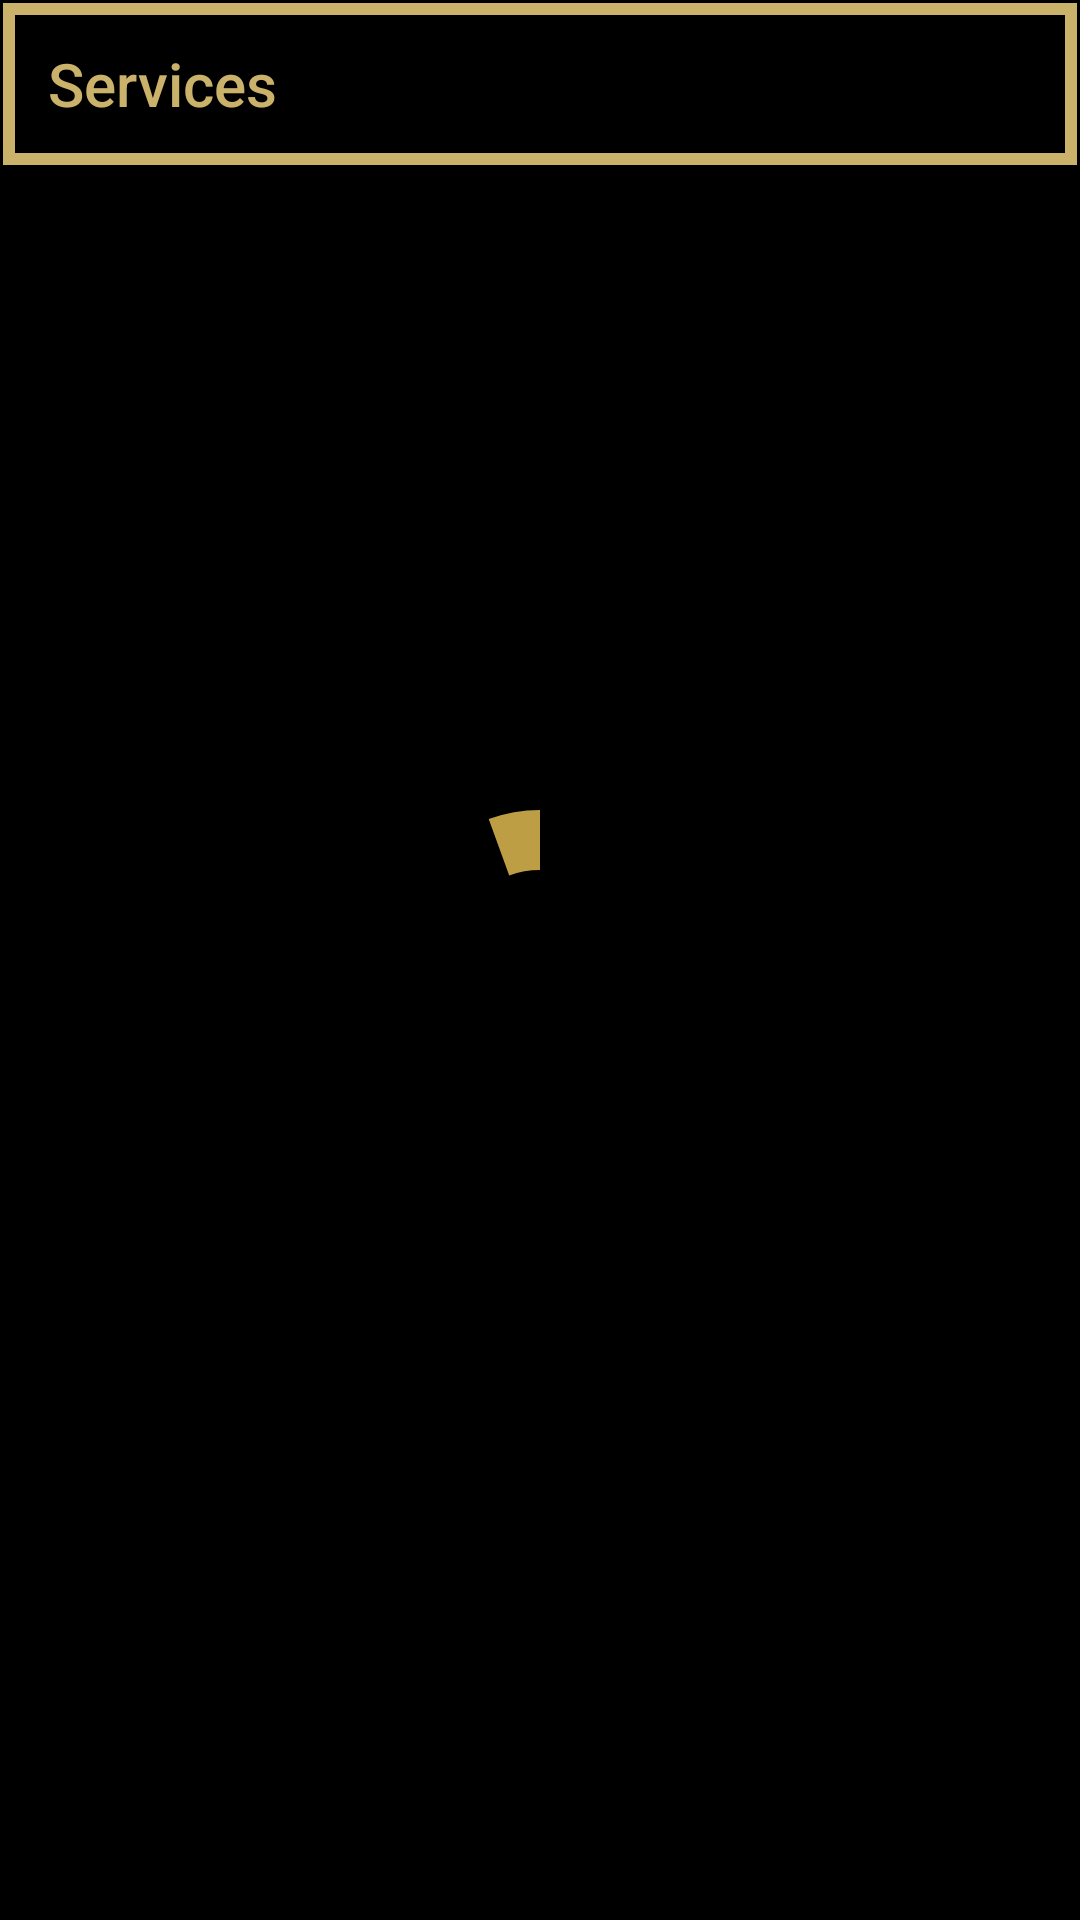

Write the Android layout XML for this screen, with the resource values it uses.
<!-- AndroidManifest.xml: application theme Theme.RoyalClips -->
<!-- res/layout/activity_service_list.xml -->
<?xml version="1.0" encoding="utf-8"?>
<androidx.constraintlayout.widget.ConstraintLayout xmlns:android="http://schemas.android.com/apk/res/android"
    xmlns:app="http://schemas.android.com/apk/res-auto"
    xmlns:tools="http://schemas.android.com/tools"
    android:layout_width="match_parent"
    android:layout_height="match_parent"
    android:background="@color/backgroundColor"
    tools:context=".view.ServiceListActivity">

    <com.google.android.material.appbar.AppBarLayout
        android:id="@+id/serviceListAppBarLayout"
        android:layout_width="match_parent"
        android:layout_height="wrap_content"
        app:layout_constraintEnd_toEndOf="parent"
        app:layout_constraintStart_toStartOf="parent"
        app:layout_constraintTop_toTopOf="parent">

        <androidx.appcompat.widget.Toolbar
            android:id="@+id/serviceListToolbar"
            android:layout_width="match_parent"
            android:layout_height="wrap_content"
            android:background="@drawable/boundary"
            android:minHeight="?attr/actionBarSize"
            android:theme="@style/AppTheme"
            app:title="@string/services"
            app:titleTextColor="@color/loginTextColor">

        </androidx.appcompat.widget.Toolbar>
    </com.google.android.material.appbar.AppBarLayout>

    <androidx.recyclerview.widget.RecyclerView
        android:id="@+id/rv_services"
        android:layout_width="match_parent"
        android:layout_height="0dp"
        android:layout_margin="10dp"
        app:layout_constraintTop_toBottomOf="@id/serviceListAppBarLayout"
        app:layout_constraintBottom_toBottomOf="parent"
        tools:listitem="@layout/item_book_service"/>

    <com.google.android.material.progressindicator.CircularProgressIndicator
        android:id="@+id/progressBar"
        android:layout_width="100dp"
        android:layout_height="100dp"
        android:indeterminate="true"
        app:indicatorColor="@color/loginBtnColor"
        app:indicatorDirectionCircular="clockwise"
        app:indicatorSize="100dp"
        app:layout_constraintBottom_toBottomOf="parent"
        app:layout_constraintEnd_toEndOf="parent"
        app:layout_constraintStart_toStartOf="parent"
        app:layout_constraintTop_toTopOf="parent"
        app:trackColor="@color/backgroundColor"
        app:trackThickness="20dp" />

</androidx.constraintlayout.widget.ConstraintLayout>
<!-- res/layout/item_book_service.xml (included above) -->
<?xml version="1.0" encoding="utf-8"?>
<androidx.constraintlayout.widget.ConstraintLayout xmlns:android="http://schemas.android.com/apk/res/android"
    xmlns:app="http://schemas.android.com/apk/res-auto"
    android:layout_width="match_parent"
    android:layout_height="wrap_content"
    android:background="@drawable/boundary"
    android:orientation="vertical"
    android:paddingBottom="1dp">

    <ImageView
        android:id="@+id/iv_service_pic"
        android:layout_width="64dp"
        android:layout_height="64dp"
        android:layout_margin="8dp"
        android:scaleType="fitXY"
        app:layout_constraintBottom_toBottomOf="parent"
        app:layout_constraintStart_toStartOf="parent"
        app:layout_constraintTop_toTopOf="parent" />

    <TextView
        android:id="@+id/tv_cost"
        android:layout_width="wrap_content"
        android:layout_height="wrap_content"
        android:layout_marginEnd="16dp"
        android:text="100 USD"
        android:textAppearance="@style/TextAppearance.AppCompat.Medium"
        android:textColor="@color/loginTextColor"
        android:textStyle="bold"
        app:layout_constraintBottom_toBottomOf="parent"
        app:layout_constraintEnd_toEndOf="parent"
        app:layout_constraintTop_toTopOf="parent" />

    <TextView
        android:id="@+id/tv_service_name"
        android:layout_width="wrap_content"
        android:layout_height="wrap_content"
        android:layout_marginHorizontal="16dp"
        android:layout_marginTop="5dp"
        android:text="Hair style 1"
        android:textColor="@color/loginTextColor"
        android:textStyle="bold"
        android:textAppearance="@style/TextAppearance.AppCompat.Medium"
        app:layout_constraintStart_toEndOf="@id/iv_service_pic"
        app:layout_constraintTop_toTopOf="parent" />

    <TextView
        android:id="@+id/tv_duration"
        android:layout_width="wrap_content"
        android:layout_height="wrap_content"
        android:layout_marginHorizontal="16dp"
        android:layout_marginTop="8dp"
        android:text="30 Minutes"
        android:textColor="@color/loginTextColor"
        android:textAppearance="@style/TextAppearance.AppCompat.Medium"
        app:layout_constraintStart_toEndOf="@id/iv_service_pic"
        app:layout_constraintTop_toBottomOf="@id/tv_service_name" />

    <View
        android:layout_width="match_parent"
        android:layout_height="3dp"
        android:background="@color/loginBtnColor"
        app:layout_constraintBottom_toBottomOf="parent" />
</androidx.constraintlayout.widget.ConstraintLayout>
<!-- resources referenced by this layout -->
<resources>
  <color name="backgroundColor">#FF000000</color>
  <color name="loginBtnColor">#be9e44</color>
  <color name="loginTextColor">#CBB26A</color>
  <!-- drawable boundary (drawable) -->
  <?xml version="1.0" encoding="utf-8"?>
  <layer-list xmlns:android="http://schemas.android.com/apk/res/android">
  
      <item
          android:bottom="1dp"
          android:left="1dp"
          android:right="1dp"
          android:top="1dp">
          <shape android:shape="rectangle" >
              <stroke
                  android:width="4dp"
                  android:color="@color/loginTextColor" />
              <solid android:color="@color/backgroundColor" />
              <size android:height="50dp"/>
          </shape>
      </item>
  
  
  </layer-list>
  <string name="services">Services</string>
  <style name="AppTheme" parent="Theme.AppCompat.Light.NoActionBar">
          <item name="colorPrimary">@color/black</item>
          <item name="colorPrimaryDark">@color/black</item>
          <item name="colorAccent">@color/white</item>
          <item name="android:fontFamily">cursive</item>
      </style>
  <style name="Theme.RoyalClips" parent="Theme.MaterialComponents.DayNight.NoActionBar">
          
          <item name="colorPrimary">@color/black</item>
          <item name="colorPrimaryVariant">@color/black</item>
          <item name="colorOnPrimary">@color/white</item>
          
          <item name="colorSecondary">@color/teal_200</item>
          <item name="colorSecondaryVariant">@color/teal_700</item>
          <item name="colorOnSecondary">@color/black</item>
          
          <item name="android:statusBarColor" tools:targetApi="l">?attr/colorPrimaryVariant</item>
          
      </style>
  <color name="black">#FF000000</color>
  <color name="white">#FFFFFFFF</color>
  <color name="teal_200">#FF03DAC5</color>
  <color name="teal_700">#FF018786</color>
</resources>
